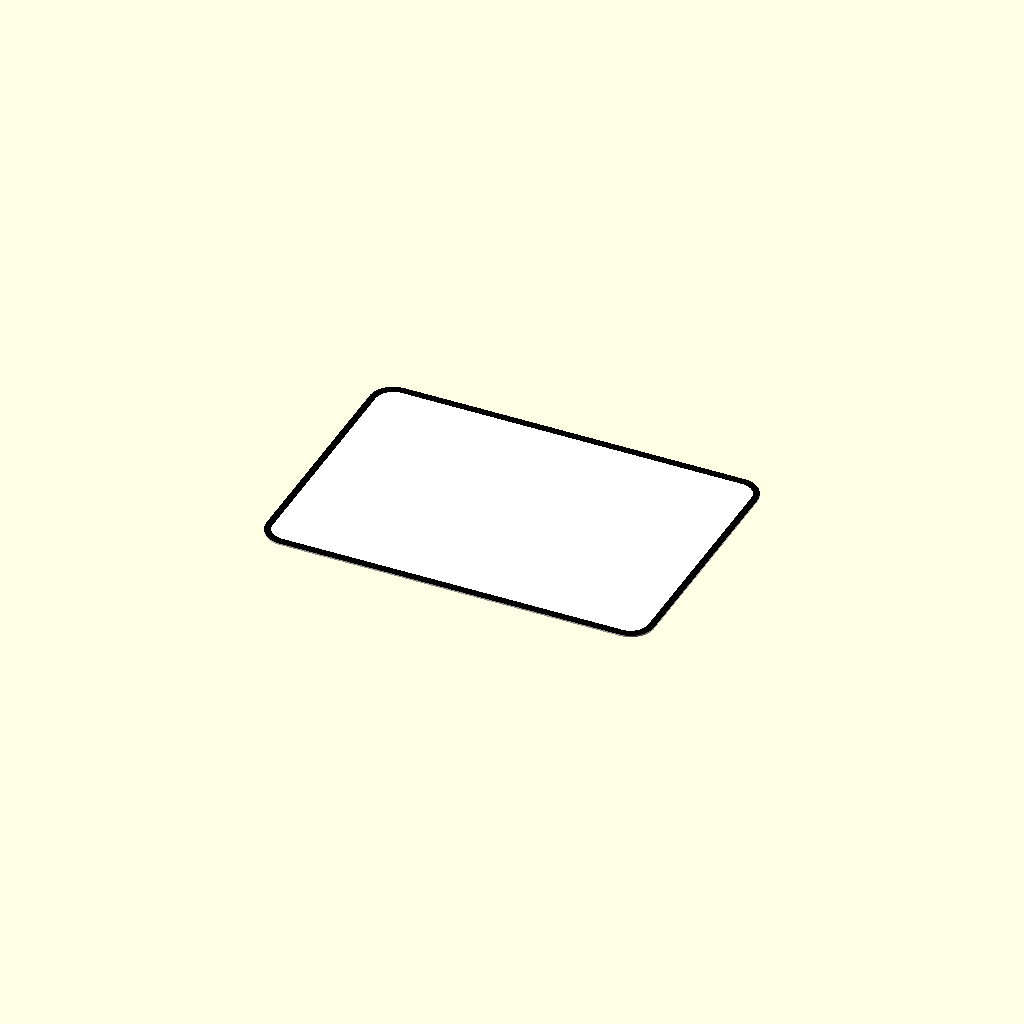
Cell 1 — every parameter at its default value.
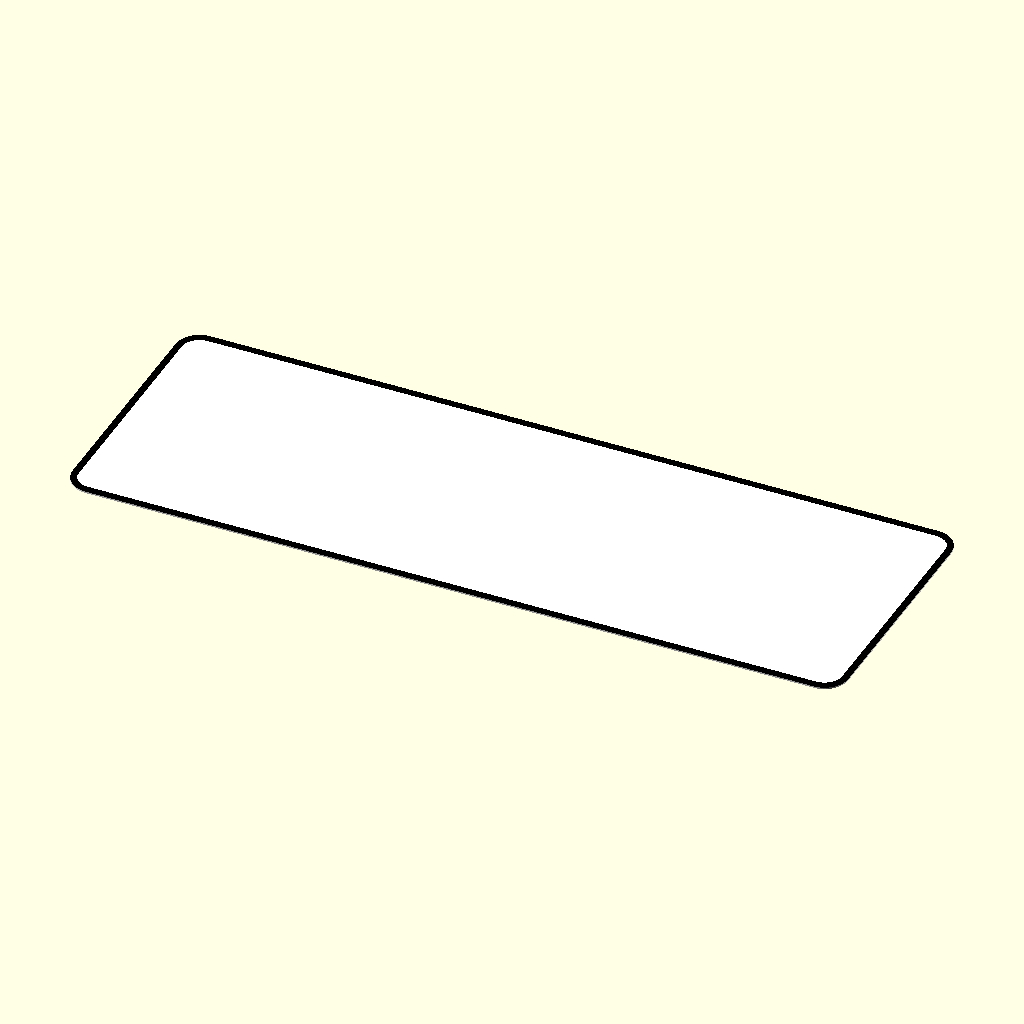
Cell 2 — sign_width set to 260, the other parameters unchanged.
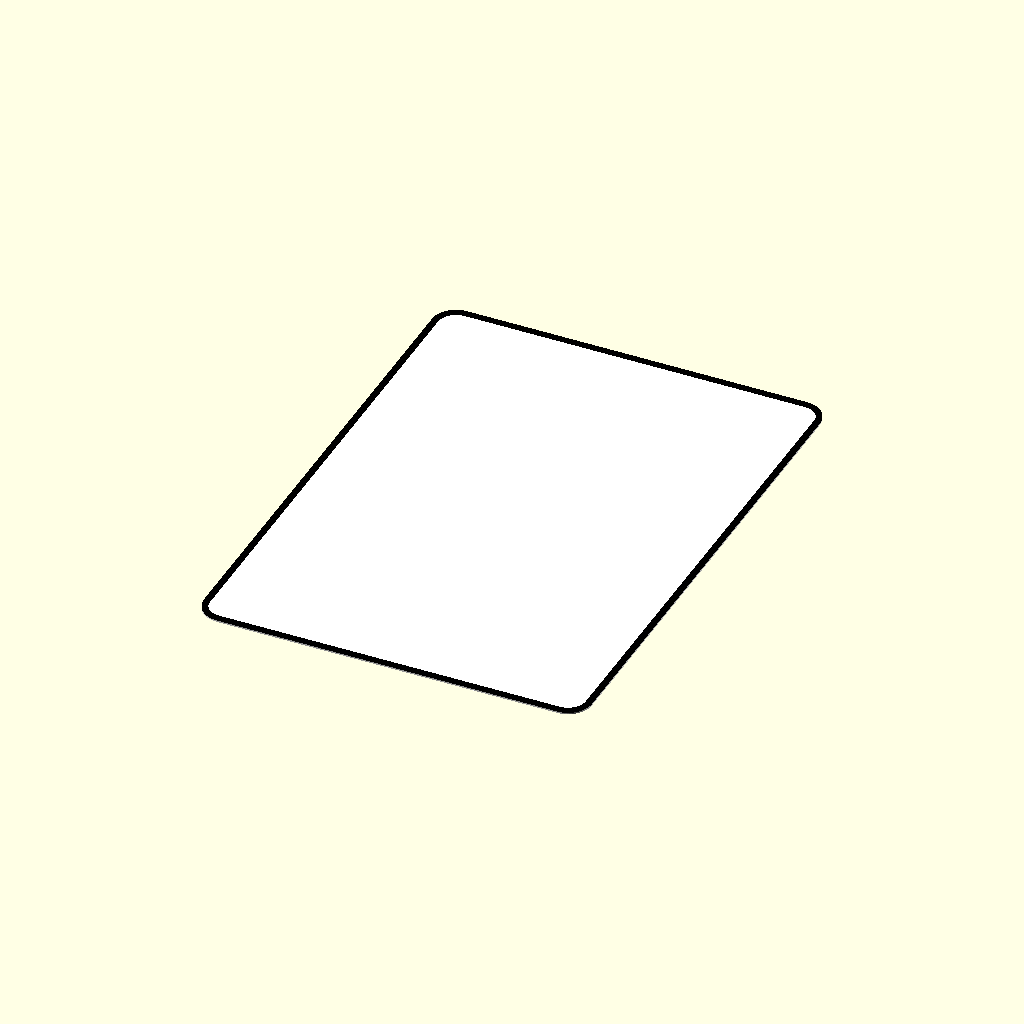
Cell 3: the same model with sign_height = 180.
All cells are drawn from one camera (rotation 55°, 0°, 25°, orthographic, colour scheme Cornfield), so only the parameter changes between them.
OpenSCAD source file z_万物模型/031_提示牌.scad:
// 纸箱自取提示牌 - OpenSCAD
// 双层结构：白色底板 1mm + 黑色上层 0.5mm
// 修复圆角边框不等宽问题

// ============================================
// 参数配置
// ============================================

/* [尺寸参数] */
sign_width = 130;       // 牌子宽度 (mm)
sign_height = 90;       // 牌子高度 (mm)
border_width = 2;     // 边框厚度 (mm)
corner_radius = 8;      // 外圆角半径 (mm)
white_base_thickness = 0.5;   // 白色底板厚度 (mm)
black_top_thickness = 0.5;   // 黑色上层厚度 (mm)

/* [颜色] */
frame_color = "black";     // 上层边框/文字颜色（黑色）
base_color = "white";      // 底板颜色（白色）

// ============================================
// 模块定义
// ============================================

module rounded_rect(w, h, r, thickness) {
    linear_extrude(thickness)
        offset(r=r, $fn=64)
            square([w - 2*r, h - 2*r], center=true);
}

// 带不等距偏移的圆角矩形（用于等宽边框）
module rounded_rect_frame(outer_w, outer_h, outer_r, frame_w, thickness) {
    linear_extrude(thickness)
        difference() {
            offset(r=outer_r, $fn=64)
                square([outer_w - 2*outer_r, outer_h - 2*outer_r], center=true);
            // 关键修复：内圈圆角半径 = 外圈半径 - 边框宽度
            offset(r=outer_r - frame_w, $fn=64)
                square([outer_w - 2*outer_r, outer_h - 2*outer_r], center=true);
        }
}

// ============================================
// 模型生成
// ============================================

// 第一层：白色底板
color(base_color)
    rounded_rect(sign_width, sign_height, corner_radius, white_base_thickness);

// 第二层：黑色边框（等宽圆角）
color(frame_color)
    translate([0, 0, white_base_thickness])
        rounded_rect_frame(sign_width, sign_height, corner_radius, border_width, black_top_thickness);
Parameter table extracted from the source (name, type, default, range or options):
sign_width: number, default 130
sign_height: number, default 90
border_width: number, default 2
corner_radius: number, default 8
white_base_thickness: number, default 0.5
black_top_thickness: number, default 0.5
frame_color: string, default "black"
base_color: string, default "white"
